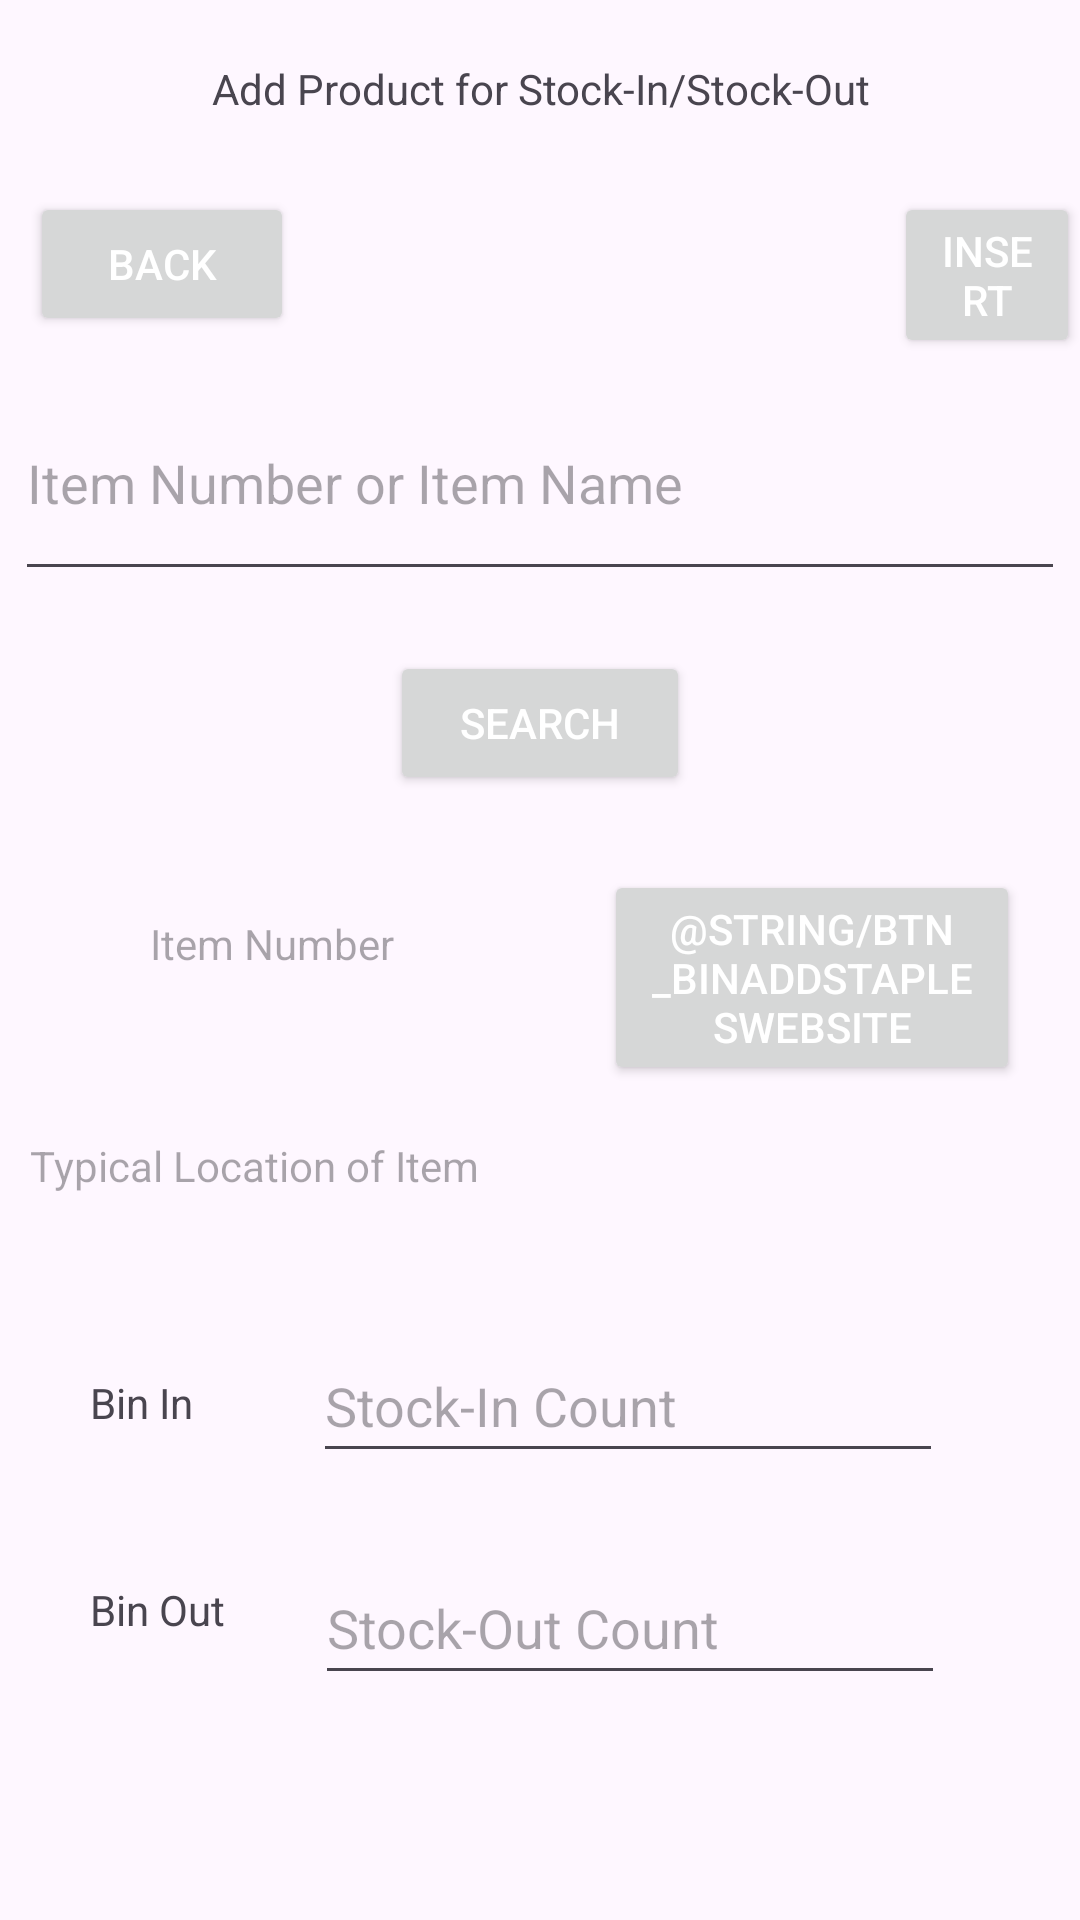

This screen was rendered from an Android layout file. Write that file and the resources it references.
<!-- AndroidManifest.xml: application theme AppTheme -->
<!-- res/layout/activity_bin_add.xml -->
<?xml version="1.0" encoding="utf-8"?>
<RelativeLayout xmlns:android="http://schemas.android.com/apk/res/android"
    xmlns:app="http://schemas.android.com/apk/res-auto"
    xmlns:tools="http://schemas.android.com/tools"
    android:layout_width="match_parent"
    android:layout_height="match_parent">

    <TextView
        android:id="@+id/tv_binAddTitle"
        android:layout_width="match_parent"
        android:layout_height="wrap_content"
        android:text="@string/tv_binAddTitle"
        android:layout_marginVertical="20dp"
        android:textAlignment="center"/>

    <Button
        android:id="@+id/btn_backToBinFromBinAdd"
        android:layout_width="wrap_content"
        android:layout_height="wrap_content"
        android:text="@string/btn_backToBinFromBinAdd"
        android:textColor="@color/white"
        android:layout_below="@id/tv_binAddTitle"
        android:layout_marginVertical="5dp"
        android:layout_marginLeft="10dp"
        android:layout_marginRight="100dp"/>

    <Button
        android:id="@+id/btn_insertProductToBin"
        android:layout_width="wrap_content"
        android:layout_height="wrap_content"
        android:text="@string/btn_insertProductToBin"
        android:textColor="@color/white"
        android:layout_below="@id/tv_binAddTitle"
        android:layout_toRightOf="@id/btn_backToBinFromBinAdd"
        android:layout_marginVertical="5dp"
        android:layout_marginLeft="100dp"/>

    <AutoCompleteTextView
        android:id="@+id/autotv_binAddSearchProduct"
        android:layout_width="match_parent"
        android:layout_height="75dp"
        android:hint="@string/autotv_binAddSearchProduct"
        android:layout_below="@id/btn_backToBinFromBinAdd"
        android:layout_marginVertical="5dp"
        android:layout_marginHorizontal="5dp"/>

    <Button
        android:id="@+id/btn_binAddSearchProduct"
        android:layout_width="match_parent"
        android:layout_height="wrap_content"
        android:text="@string/btn_binAddSearchProduct"
        android:textColor="@color/white"
        android:layout_below="@id/autotv_binAddSearchProduct"
        android:layout_marginVertical="15dp"
        android:layout_marginHorizontal="130dp" />

    <TextView
        android:id="@+id/tv_binAddItemNumber"
        android:layout_width="wrap_content"
        android:layout_height="wrap_content"
        android:hint="@string/tv_binAddItemNumber"
        app:layout_constraintEnd_toEndOf="parent"
        app:layout_constraintTop_toBottomOf="@+id/autotv_binAddSearchProduct"
        android:layout_below="@id/btn_binAddSearchProduct"
        android:layout_marginVertical="25dp"
        android:layout_marginHorizontal="50dp"/>

    <Button
        android:id="@+id/btn_binAddStaplesWebsite"
        android:layout_width="wrap_content"
        android:layout_height="wrap_content"
        android:layout_below="@id/btn_binAddSearchProduct"
        android:layout_marginHorizontal="20dp"
        android:layout_marginVertical="10dp"
        android:layout_toRightOf="@id/tv_binAddItemNumber"
        android:text="@string/btn_binAddStaplesWebsite"
        android:textColor="@color/white" />

    <TextView
        android:id="@+id/tv_binAddTypicalLocation"
        android:layout_width="match_parent"
        android:layout_height="wrap_content"
        android:hint="@string/tv_binAddTypicalLocation"
        android:layout_below="@id/tv_binAddItemNumber"
        android:layout_marginVertical="30dp"
        android:layout_marginHorizontal="10dp"/>

    <TextView
        android:id="@+id/tv_binAddStockInCountLabel"
        android:layout_width="wrap_content"
        android:layout_height="wrap_content"
        android:text="@string/tv_binAddStockInCountLabel"
        android:layout_below="@id/tv_binAddTypicalLocation"
        android:layout_marginVertical="30dp"
        android:layout_marginHorizontal="30dp"/>

    <EditText
        android:id="@+id/et_binAddStockInCount"
        android:layout_width="wrap_content"
        android:layout_height="wrap_content"
        android:layout_below="@id/tv_binAddTypicalLocation"
        android:layout_marginVertical="15dp"
        android:layout_marginLeft="10dp"
        android:layout_toRightOf="@+id/tv_binAddStockInCountLabel"
        android:ems="10"
        android:hint="@string/et_binAddStockInCount"
        android:inputType="number"
        android:minHeight="48dp" />

    <TextView
        android:id="@+id/tv_binAddStockOutCountLabel"
        android:layout_width="wrap_content"
        android:layout_height="wrap_content"
        android:text="@string/tv_binAddStockOutCountLabel"
        android:layout_below="@+id/tv_binAddStockInCountLabel"
        android:layout_marginVertical="20dp"
        android:layout_marginHorizontal="30dp"/>

    <EditText
        android:id="@+id/et_binAddStockOutCount"
        android:layout_width="wrap_content"
        android:layout_height="wrap_content"
        android:layout_below="@+id/tv_binAddStockInCountLabel"
        android:layout_marginVertical="10dp"
        android:layout_toRightOf="@id/tv_binAddStockOutCountLabel"
        android:ems="10"
        android:hint="@string/et_binAddStockOutCount"
        android:inputType="number"
        android:minHeight="48dp" />

</RelativeLayout>
<!-- resources referenced by this layout -->
<resources>
  <string name="autotv_binAddSearchProduct">Item Number or Item Name</string>
  <string name="btn_backToBinFromBinAdd">Back</string>
  <string name="btn_binAddSearchProduct">Search</string>
  <string name="btn_insertProductToBin">Insert</string>
  <string name="et_binAddStockInCount">Stock-In Count</string>
  <string name="et_binAddStockOutCount">Stock-Out Count</string>
  <string name="tv_binAddItemNumber">Item Number</string>
  <string name="tv_binAddStockInCountLabel">Bin In</string>
  <string name="tv_binAddStockOutCountLabel">Bin Out</string>
  <string name="tv_binAddTitle">Add Product for Stock-In/Stock-Out</string>
  <string name="tv_binAddTypicalLocation">Typical Location of Item</string>
  <style name="AppTheme" parent="Theme.Material3.DayNight.NoActionBar">
          <item name="colorPrimary">@color/ic_launcher_staples_canada_background</item>
          <item name="colorPrimaryDark">@color/ic_launcher_staples_canada_background</item>
          <item name="colorAccent">@color/ic_launcher_staples_canada_background</item>
          <item name="android:statusBarColor">@color/ic_launcher_staples_canada_background</item>
      </style>
  <color name="ic_launcher_staples_canada_background">#BF1919</color>
  <!-- not gathered from this repository: default colours our renderer supplied (Android Studio template values) -->
  <color name="white">#FFFFFFFF</color>
</resources>
